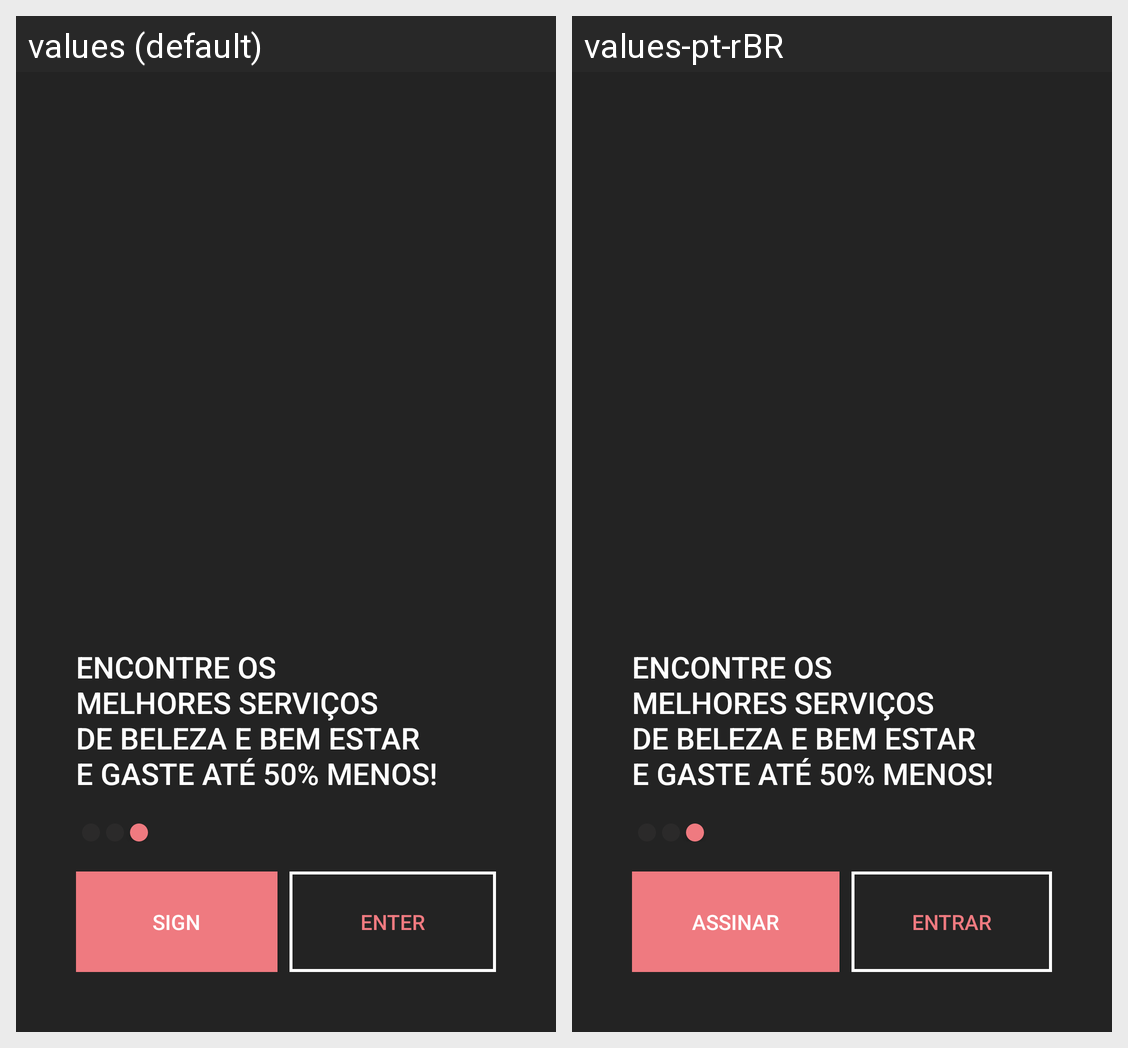

For this localized Android screen grid, give each drawn string resource with its value in every locale shown.
Android screen res/layout/include_tutorial_3.xml rendered under 2 locales, left to right: values (default), values-pt-rBR. Device: Nexus 5 (rendered at 1080×1920; each locale shown at half size, 540×960, under a caption strip naming it); theme AppTheme.
Strings drawn on this screen, with the default value and each locale's value (text and hints the layout hard-codes, and strings that could not be matched under every locale, appear in the picture but are not listed):

tutorial_3_body_1
  values: Encontre os
      melhores serviços
      de beleza e bem estar
      e gaste até 50% menos!
  values-pt-rBR: Encontre os
      melhores serviços
      de beleza e bem estar
      e gaste até 50% menos!

tutorial_btn_joined
  values: SIGN
  values-pt-rBR: ASSINAr

tutorial_btn_enter
  values: ENTER
  values-pt-rBR: ENTRAR
